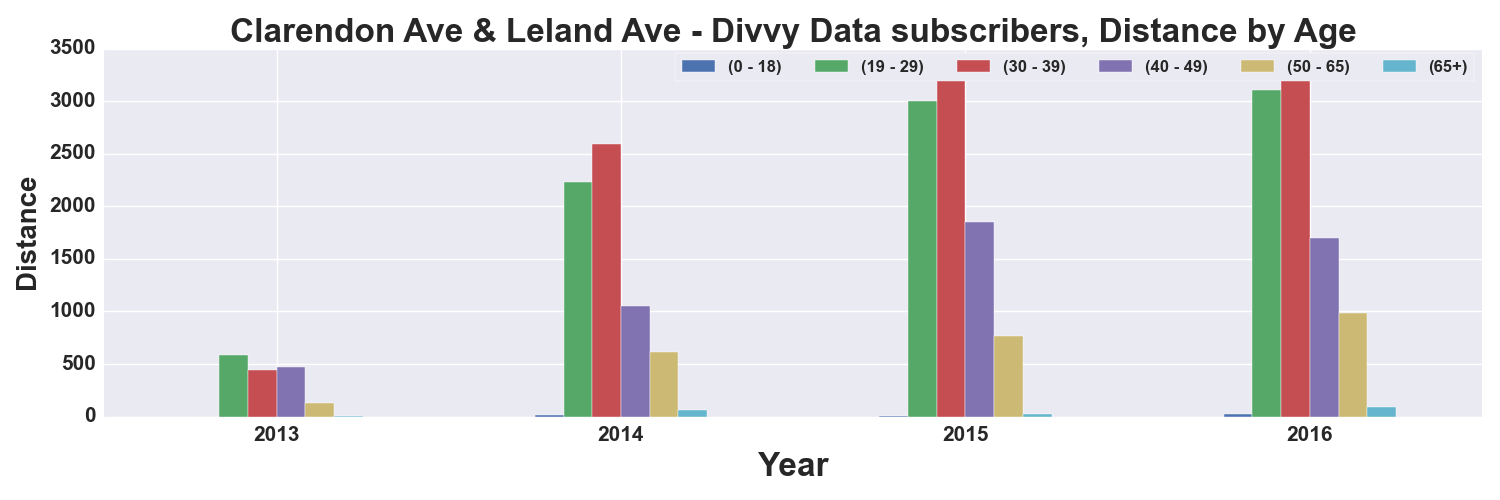

The data file committed next to this chart (first rows):
, START TIME YEAR, DISTANCE_Miles, DISTANCE_Miles, DISTANCE_Miles, DISTANCE_Miles, DISTANCE_Miles, DISTANCE_Miles
AGE_GROUP, , 0 - 18, 19 - 29, 30 - 39, 40 - 49, 50 - 65, 65+
0, 2013, , 589.5, 443.7, 470.2, 125.8, 5.572
1, 2014, 11.47, 2227, 2589, 1054, 614.6, 64.58
2, 2015, 3.735, 2999, 3205, 1850, 767.8, 21.15
3, 2016, 19.84, 3108, 3211, 1700, 981.2, 88.51
